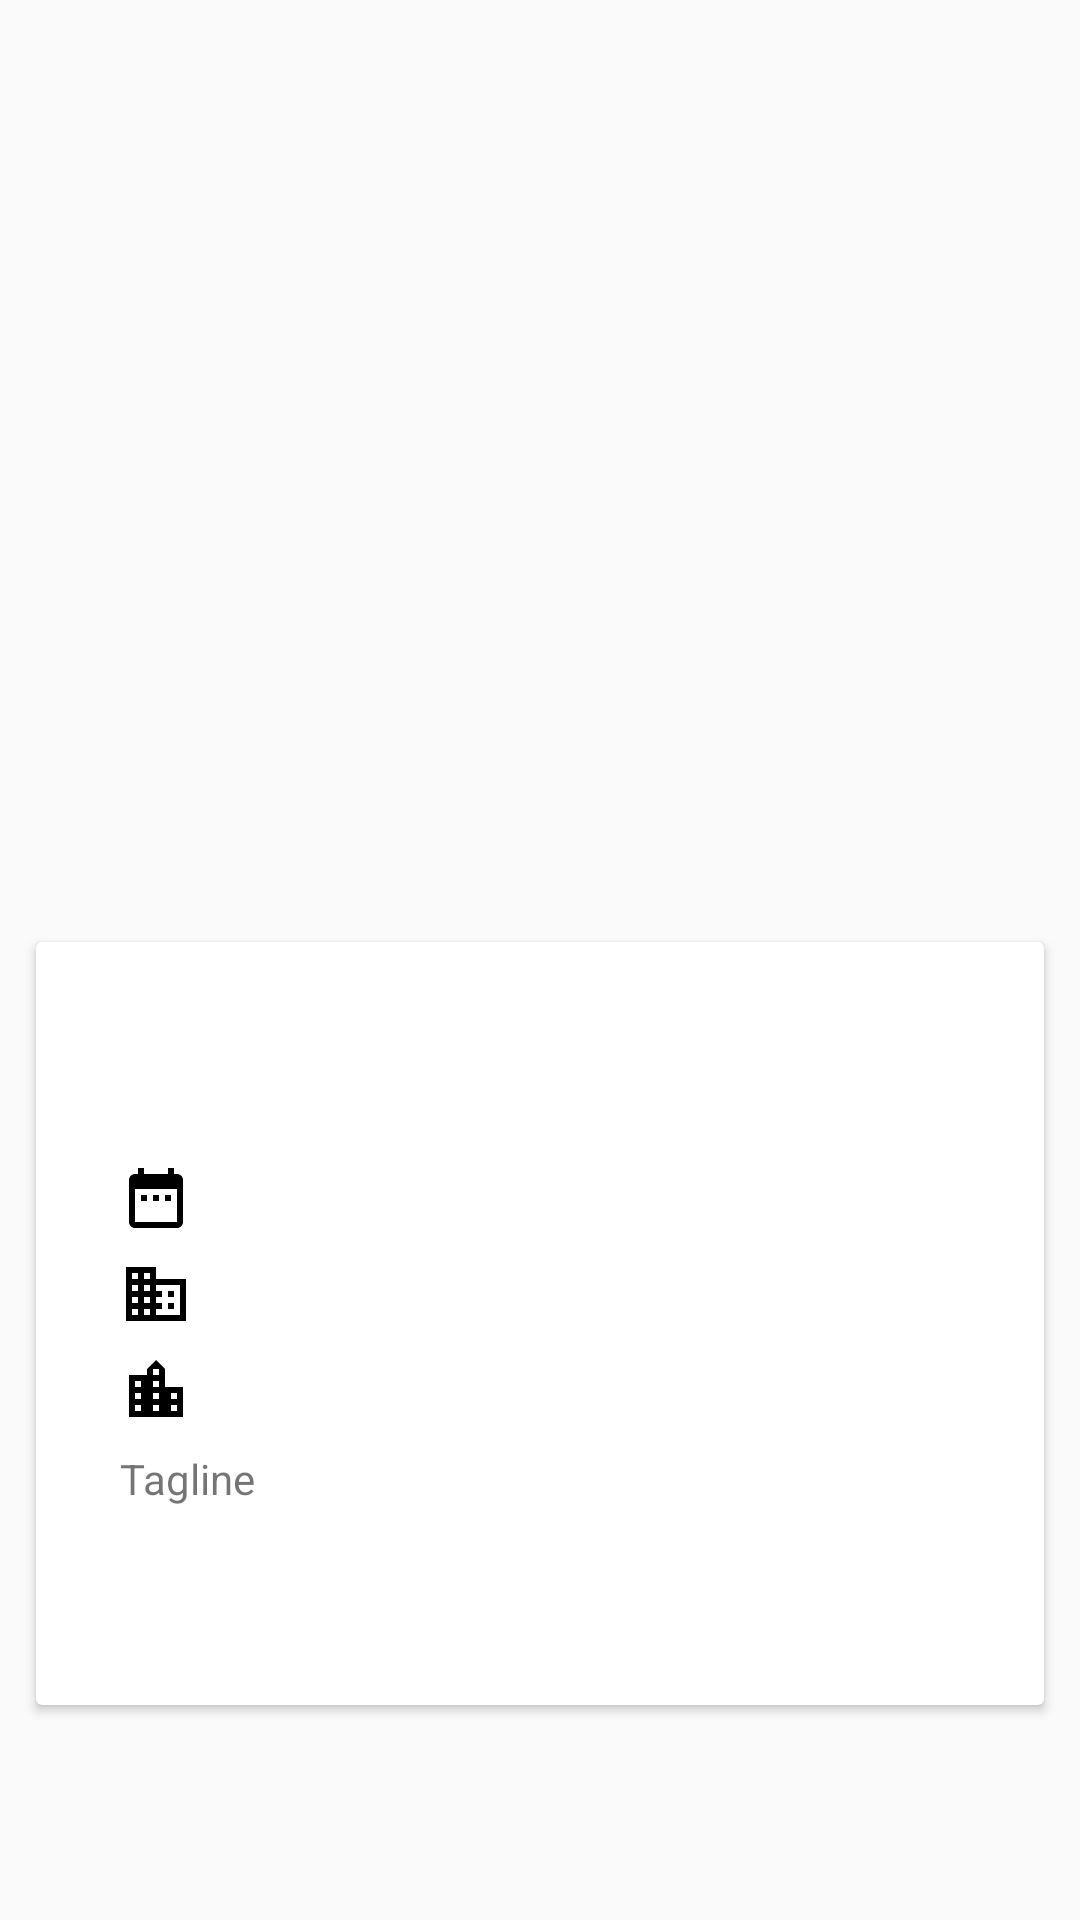

Layout XML and referenced resources for this Android screen:
<!-- AndroidManifest.xml: application theme AppTheme -->
<!-- res/layout/activity_movie_detail.xml -->
<?xml version="1.0" encoding="utf-8"?>
<androidx.coordinatorlayout.widget.CoordinatorLayout
        xmlns:android="http://schemas.android.com/apk/res/android"
        xmlns:tools="http://schemas.android.com/tools"
        xmlns:app="http://schemas.android.com/apk/res-auto"
        android:layout_width="match_parent"
        android:layout_height="match_parent"
        tools:context=".moviedetail.MovieDetailActivity">


    <androidx.core.widget.NestedScrollView
            android:layout_width="match_parent"
            android:layout_height="match_parent"
            android:id="@+id/nestedScrollView">

        <androidx.constraintlayout.widget.ConstraintLayout
                android:layout_width="match_parent"
                android:layout_height="wrap_content">

            <ImageView
                    android:id="@+id/iv_poster"
                    android:layout_width="match_parent"
                    android:layout_height="wrap_content"
                    app:layout_constraintTop_toTopOf="parent" app:layout_constraintBottom_toBottomOf="parent"
                    app:layout_constraintStart_toStartOf="parent"
                    app:layout_constraintEnd_toEndOf="parent" app:layout_constraintVertical_bias="0.0"/>


            <androidx.cardview.widget.CardView
                    android:layout_width="match_parent"
                    android:layout_height="wrap_content"
                    android:orientation="vertical"
                    android:layout_margin="@dimen/default_margin"
                    android:id="@+id/linearLayout" app:layout_constraintBottom_toBottomOf="parent"
                    android:layout_marginBottom="16dp" app:layout_constraintStart_toStartOf="parent"
                    android:layout_marginStart="8dp" app:layout_constraintEnd_toEndOf="@id/iv_poster"
                    android:layout_marginEnd="8dp" android:layout_marginTop="8dp"
                    app:layout_constraintTop_toTopOf="@+id/guideline">

                <androidx.constraintlayout.widget.ConstraintLayout
                        android:layout_width="match_parent"
                        android:padding="@dimen/default_margin"
                        android:layout_height="wrap_content">

                    <TextView
                            android:id="@+id/tv_title"
                            android:layout_width="match_parent"
                            tools:text="Wirosableng 212"
                            style="@style/TextTitle.Small"
                            android:layout_height="wrap_content" app:layout_constraintTop_toTopOf="parent"
                            app:layout_constraintEnd_toEndOf="parent" app:layout_constraintStart_toStartOf="parent"
                            app:layout_constraintBottom_toBottomOf="parent"
                            android:layout_marginStart="16dp" android:layout_marginEnd="16dp"
                            android:layout_marginBottom="24dp"
                            app:layout_constraintVertical_bias="0.0" android:layout_marginTop="24dp"/>
                    <TextView
                            android:id="@+id/tv_release_date"
                            android:layout_width="match_parent"
                            style="@style/TextBody.Secondary"
                            android:layout_height="wrap_content" android:layout_marginTop="8dp"
                            app:layout_constraintTop_toBottomOf="@+id/tv_title"
                            app:layout_constraintStart_toStartOf="parent" android:layout_marginStart="16dp"
                            android:drawableStart="@drawable/ic_date"
                            app:layout_constraintEnd_toEndOf="parent" android:layout_marginEnd="16dp"/>

                    <TextView
                            android:id="@+id/tv_homepage"
                            style="@style/TextBody"
                            android:layout_width="match_parent"
                            android:layout_height="wrap_content" android:layout_marginTop="8dp"
                            app:layout_constraintTop_toBottomOf="@+id/tv_release_date"
                            app:layout_constraintStart_toStartOf="parent" android:layout_marginStart="16dp"
                            app:layout_constraintEnd_toEndOf="parent"
                            android:drawableStart="@drawable/ic_domain"
                            android:layout_marginEnd="16dp"/>

                    <TextView
                            android:id="@+id/tv_company"
                            style="@style/TextBody"
                            android:drawableStart="@drawable/ic_location_city"
                            android:layout_width="match_parent"
                            android:layout_height="wrap_content" android:layout_marginTop="8dp"
                            app:layout_constraintTop_toBottomOf="@+id/tv_homepage"
                            app:layout_constraintStart_toStartOf="parent" android:layout_marginStart="16dp"
                            app:layout_constraintEnd_toEndOf="parent" android:layout_marginEnd="16dp"/>

                    <TextView
                            android:layout_width="wrap_content"
                            android:text="Tagline"
                            android:layout_height="wrap_content" android:layout_marginTop="8dp"
                            app:layout_constraintTop_toBottomOf="@+id/tv_company"
                            app:layout_constraintStart_toStartOf="parent" android:layout_marginStart="16dp"
                            android:id="@+id/textView"
                    />

                    <TextView
                            android:id="@+id/tv_tagline"
                            android:layout_width="match_parent"
                            android:layout_height="wrap_content" android:layout_marginTop="8dp"
                            app:layout_constraintTop_toBottomOf="@+id/textView"
                            app:layout_constraintStart_toStartOf="parent" android:layout_marginStart="16dp"
                            app:layout_constraintEnd_toEndOf="parent" android:layout_marginEnd="16dp"/>

                    <TextView
                            android:id="@+id/tv_synopsis"
                            style="@style/TextBody"
                            android:layout_width="match_parent"
                            android:layout_height="wrap_content"
                            app:layout_constraintStart_toStartOf="parent" android:layout_marginStart="16dp"
                            app:layout_constraintEnd_toEndOf="parent" android:layout_marginEnd="16dp"
                            app:layout_constraintTop_toBottomOf="@+id/tv_tagline" android:layout_marginTop="8dp"/>

                </androidx.constraintlayout.widget.ConstraintLayout>

            </androidx.cardview.widget.CardView>
            <androidx.constraintlayout.widget.Guideline android:layout_width="wrap_content"
                                                        android:layout_height="wrap_content" android:id="@+id/guideline"
                                                        app:layout_constraintGuide_begin="302dp"
                                                        android:orientation="horizontal"/>


        </androidx.constraintlayout.widget.ConstraintLayout>

    </androidx.core.widget.NestedScrollView>

</androidx.coordinatorlayout.widget.CoordinatorLayout>
<!-- resources referenced by this layout -->
<resources>
  <dimen name="default_margin">12dp</dimen>
  <!-- drawable ic_date (drawable) -->
  <vector xmlns:android="http://schemas.android.com/apk/res/android"
          android:width="24dp"
          android:height="24dp"
          android:viewportWidth="24.0"
          android:viewportHeight="24.0">
      <path
              android:fillColor="#FF000000"
              android:pathData="M9,11L7,11v2h2v-2zM13,11h-2v2h2v-2zM17,11h-2v2h2v-2zM19,4h-1L18,2h-2v2L8,4L8,2L6,2v2L5,4c-1.11,0 -1.99,0.9 -1.99,2L3,20c0,1.1 0.89,2 2,2h14c1.1,0 2,-0.9 2,-2L21,6c0,-1.1 -0.9,-2 -2,-2zM19,20L5,20L5,9h14v11z"/>
  </vector>
  <!-- drawable ic_domain (drawable) -->
  <vector xmlns:android="http://schemas.android.com/apk/res/android"
          android:width="24dp"
          android:height="24dp"
          android:viewportWidth="24.0"
          android:viewportHeight="24.0">
      <path
              android:fillColor="#FF000000"
              android:pathData="M12,7L12,3L2,3v18h20L22,7L12,7zM6,19L4,19v-2h2v2zM6,15L4,15v-2h2v2zM6,11L4,11L4,9h2v2zM6,7L4,7L4,5h2v2zM10,19L8,19v-2h2v2zM10,15L8,15v-2h2v2zM10,11L8,11L8,9h2v2zM10,7L8,7L8,5h2v2zM20,19h-8v-2h2v-2h-2v-2h2v-2h-2L12,9h8v10zM18,11h-2v2h2v-2zM18,15h-2v2h2v-2z"/>
  </vector>
  <!-- drawable ic_location_city (drawable) -->
  <vector xmlns:android="http://schemas.android.com/apk/res/android"
          android:width="24dp"
          android:height="24dp"
          android:viewportWidth="24.0"
          android:viewportHeight="24.0">
      <path
              android:fillColor="#FF000000"
              android:pathData="M15,11L15,5l-3,-3 -3,3v2L3,7v14h18L21,11h-6zM7,19L5,19v-2h2v2zM7,15L5,15v-2h2v2zM7,11L5,11L5,9h2v2zM13,19h-2v-2h2v2zM13,15h-2v-2h2v2zM13,11h-2L11,9h2v2zM13,7h-2L11,5h2v2zM19,19h-2v-2h2v2zM19,15h-2v-2h2v2z"/>
  </vector>
  <style name="TextBody" parent="TextAppearance.AppCompat.Body1">
          <item name="android:textSize">@dimen/font_body</item>
      </style>
  <style name="TextBody.Secondary">
          <item name="android:textColor">@android:color/darker_gray</item>
      </style>
  <style name="TextTitle.Small">
          <item name="android:textSize">@dimen/font_title_small</item>
      </style>
  <style name="AppTheme" parent="Theme.AppCompat.Light.DarkActionBar">
          
          <item name="colorPrimary">@color/colorPrimary</item>
          <item name="colorPrimaryDark">@color/colorPrimaryDark</item>
          <item name="colorAccent">@color/colorAccent</item>
      </style>
  <dimen name="font_body">14sp</dimen>
  <dimen name="font_title_small">22sp</dimen>
  <!-- not gathered from this repository: default colours our renderer supplied (Android Studio template values) -->
  <color name="colorPrimary">#FF6200EE</color>
  <color name="colorPrimaryDark">#FF3700B3</color>
  <color name="colorAccent">#FF03DAC5</color>
</resources>
